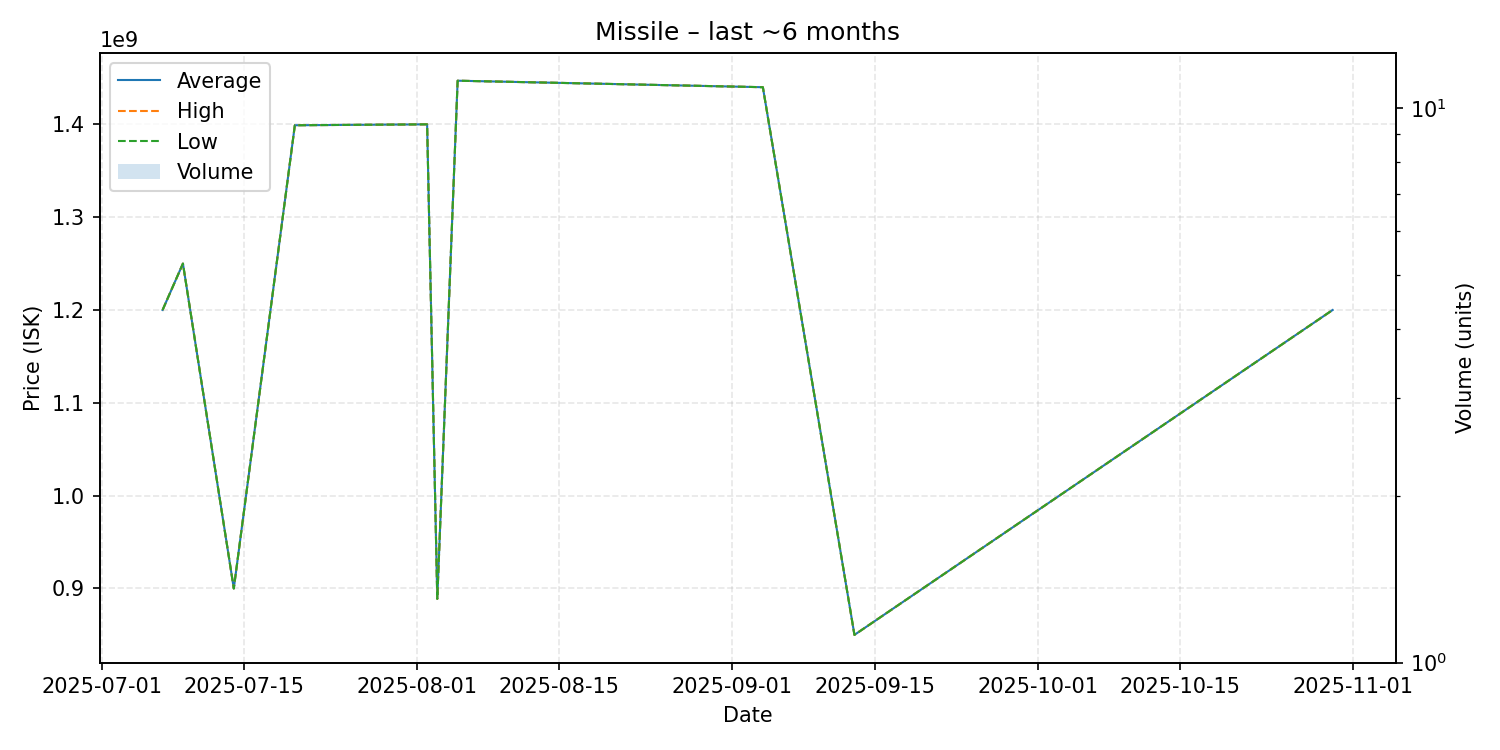

The data file committed next to this chart (first rows):
date, average, highest, lowest, order_count, volume
2025-07-07, 1200000000, 1200000000, 1200000000, 1, 1
2025-07-09, 1250000000, 1250000000, 1250000000, 1, 1
2025-07-14, 900000000, 900000000, 900000000, 1, 1
2025-07-20, 1399000000, 1399000000, 1399000000, 1, 1
2025-08-02, 1400000000, 1400000000, 1400000000, 1, 1
2025-08-03, 888800000, 888800000, 888800000, 1, 1
2025-08-05, 1447000000, 1447000000, 1447000000, 1, 1
2025-09-04, 1440000000, 1440000000, 1440000000, 1, 1
2025-09-13, 850000000, 850000000, 850000000, 1, 1
2025-10-30, 1200000000, 1200000000, 1200000000, 1, 1
